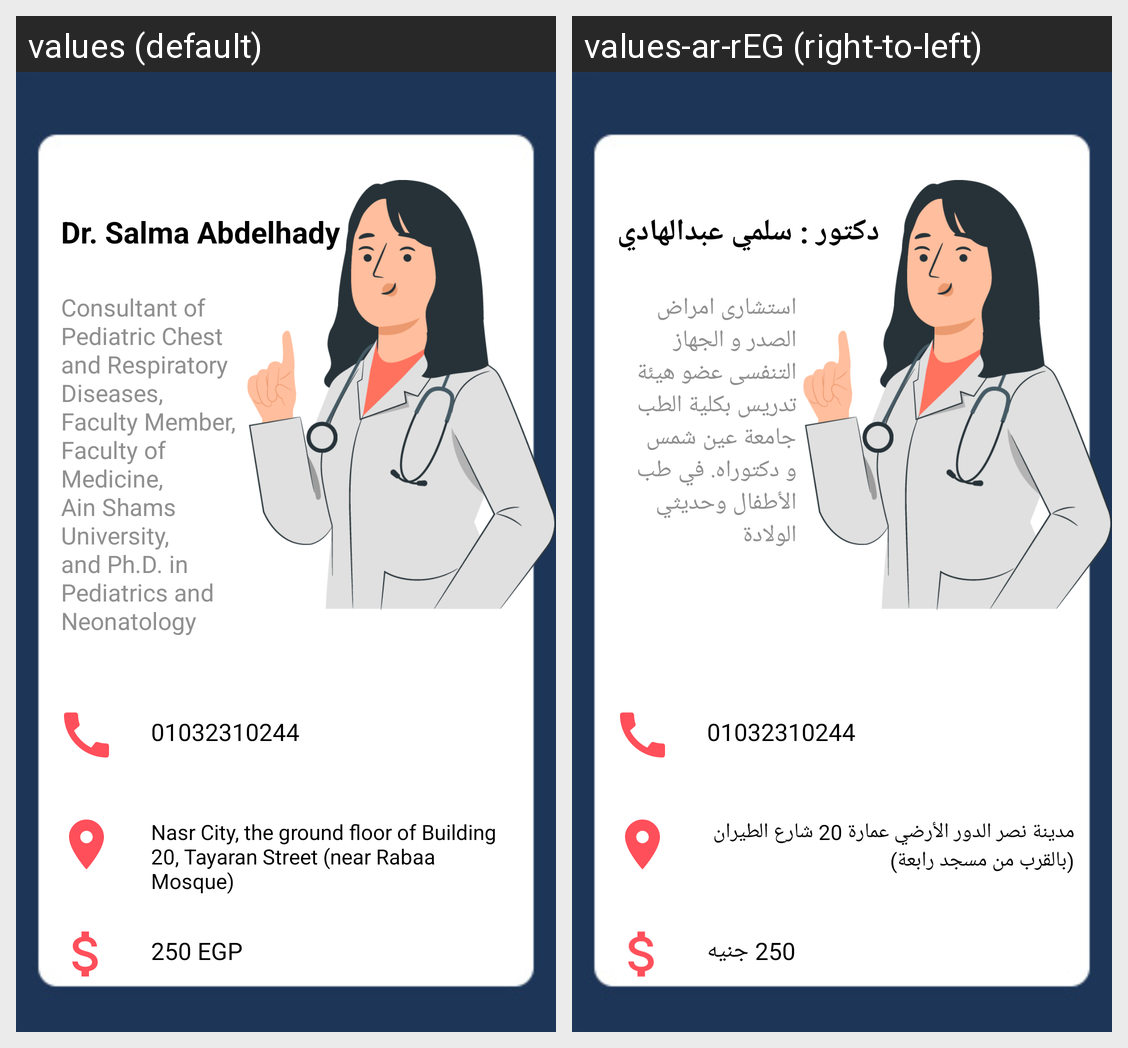

The same Android screen rendered under two of its app's locales, left to right. List the strings drawn on it with the default value and each locale's translation.
Android screen res/layout/activity_lung_doc4.xml rendered under 2 locales, left to right: values (default), values-ar-rEG (right-to-left). Device: Nexus 5 (rendered at 1080×1920; each locale shown at half size, 540×960, under a caption strip naming it); theme Theme.MedScan.
Strings drawn on this screen, with the default value and each locale's value (text and hints the layout hard-codes, and strings that could not be matched under every locale, appear in the picture but are not listed):

dr_salma_abdelhady
  values: Dr. Salma Abdelhady
  values-ar-rEG: دكتور : سلمي عبدالهادي

consultant_of_pediatric_chest_and_respiratory_diseases_faculty_member_faculty_of_medicine_ain_shams_university_and_ph_d_in_pediatrics_and_neonatology
  values: Consultant of Pediatric Chest and Respiratory Diseases, Faculty Member, Faculty of Medicine, Ain Shams University, and Ph.D. in Pediatrics and Neonatology
  values-ar-rEG: استشارى امراض الصدر و الجهاز التنفسى عضو هيئة تدريس بكلية الطب جامعة عين شمس و دكتوراه. في طب الأطفال وحديثي الولادة 

_250_egp
  values: 250 EGP
  values-ar-rEG: 250 جنيه

nasr_city_the_ground_floor_of_building_20_tayaran_street_near_rabaa_mosque
  values: Nasr City, the ground floor of Building 20, Tayaran Street (near Rabaa Mosque)
  values-ar-rEG: مدينة نصر الدور الأرضي عمارة 20 شارع الطيران (بالقرب من مسجد رابعة) 

_01032310244
  values: 01032310244
  values-ar-rEG: 01032310244  [not translated; the default value is used]
